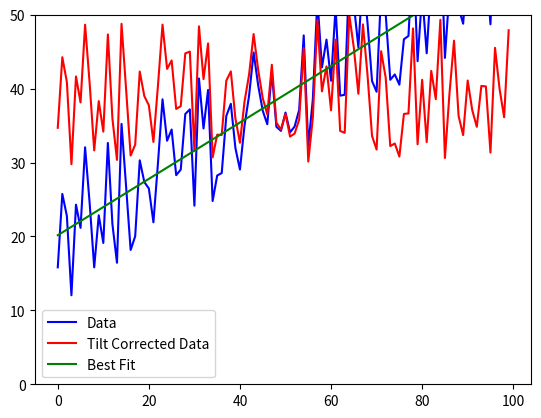

The matplotlib source for this figure:
#!/usr/bin/env python3
# -*- coding: utf-8 -*-
"""
Created on Wed Dec 19 09:57:18 2018

@author: msutton1
"""
# /home/<user>/tilt_correction.py
#
# This script corrects possible tilt in the stage by subtracting a linear
# regression.
#
# Author: Marshall Sutton
# NASA Goddard Space Flight Center
# Science Data Systems Branch - Code 586
# Contact: marsall.h.sutton@nasa.gov
#
# Copyright (Unpublished--all rights reserved under the copyright
# laws of the United States), U.S. Government as represented by the
# Administrator of the National Aeronautics and Space Administration.
# No copyright is claimed in the United States under Title 17, U.S. Code.
#
# DISCLAIMER:
#
# THE SOFTWARE IS PROVIDED 'AS IS' WITHOUT ANY WARRANTY OF ANY KIND,
# EITHER EXPRESSED, IMPLIED, OR STATUTORY, INCLUDING, BUT NOT
# LIMITED TO, ANY WARRANTY THAT THE SOFTWARE WILL CONFORM TO
# SPECIFICATIONS, ANY IMPLIED WARRANTIES OF MERCHANTABILITY, FITNESS
# FOR A PARTICULAR PURPOSE, AND FREEDOM FROM INFRINGEMENT, AND ANY
# WARRANTY THAT THE DOCUMENTATION WILL CONFORM TO THE SOFTWARE, OR
# ANY WARRANTY THAT THE SOFTWARE WILL BE ERROR FREE. IN NO EVENT
# SHALL NASA BE LIABLE FOR ANY DAMAGES, INCLUDING, BUT NOT LIMITED
# TO, DIRECT, INDIRECT, SPECIAL OR CONSEQUENTIAL DAMAGES, ARISING
# OUT OF, RESULTING FROM, OR IN ANY WAY CONNECTED WITH THIS SOFTWARE
# WHETHER OR NOT BASED UPON WARRANTY, CONTRACT, TORT , OR OTHERWISE,
# WHETHER OR NOT INJURY WAS SUSTAINED BY PERSONS OR PROPERTY OR
# OTHERWISE, AND WHETHER OR NOT LOSS WAS SUSTAINED FROM, OR AROSE
# OUT OF THE RESULTS OF, OR USE OF, THE SOFTWARE OR SERVICES
# PROVIDED HEREUNDER.
#
# Last update: 2/4/2019

import numpy as np
import matplotlib.pyplot as plt

tilt_slope = .4

def tilt_corr(xi,yi):
    if len(xi)!=len(yi):
        return yi 
    fulcrum = xi[0]+(xi[-1]-xi[0])/2
    A = np.array([ xi, np.ones(len(xi))])
    Y = np.array(yi)
    X = np.array(xi)
    w = np.linalg.lstsq(A.T,Y)[0] # obtaining the parameters
    line = w[0]*A[0,:]+w[1]
    Yp = Y+w[0]*(fulcrum-X)
    
    print(w[0],w[1])
    return Yp,line, Y

def tilt_corr_fulcrum(xi,yi,fulcrum):
    if len(xi)!=len(yi):
        return yi
    #tilt = np.arange(100)*1.2-20
    
    A = np.array([ xi, np.ones(len(xi))])
    Y = np.array(yi)
    w = np.linalg.lstsq(A.T,Y)[0] # obtaining the parameters
    line = w[0]*A[0,:]+w[1]
    #yi[xi<fulcrum]= yi[xi<fulcrum]+w[0]*fulcrum+w[1]-w[0]*w[0]*xi[xi<fulcrum]-w[1]
    #yi[xi>=fulcrum] = yi[xi>=fulcrum]+w[0]*xi[xi>=fulcrum]+w[1] 
    yi = yi+w[0]*(fulcrum-xi)
    
    print(w[0],w[1])
    return Yp,line,Y

if __name__ == '__main__':
    xi = np.arange(100)
    yi = np.random.rand(100)*20+10
    yj = tilt_slope*xi+yi 
    
    Yp,line,Y = tilt_corr(xi,yj)
    print(Yp[:10])
    plt.plot(xi,Y,color='blue',label='Data')
    plt.plot(xi,Yp,color='red',label = 'Tilt Corrected Data')
    plt.plot(xi,line,color='green',label = 'Best Fit')
    plt.legend()
    plt.ylim(0,50)
    plt.show()
    